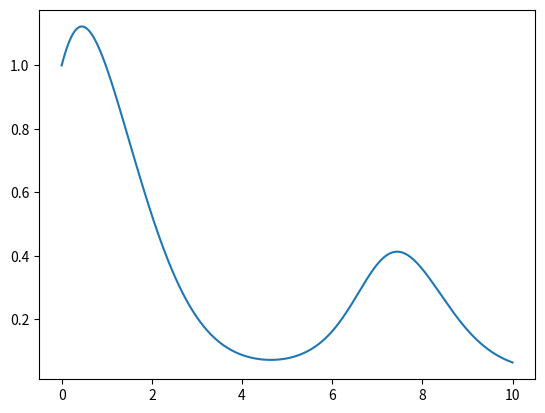

This figure's Python source:
import math as m
import matplotlib.pyplot as plt

def runge_kutta_4(x0,y0,xmin,xmax,h):
    xn = []
    xn.append(x0)
    yn = []
    yn.append(y0)
    print(yn[0])
    i = 0
    while xn[i]<xmax:
        # Calculate k values
        k1 = h * f(xn[i],yn[i])
        k2 = h * f(xn[i]+(h/2),yn[i]+(k1/2))
        k3 = h * f(xn[i]+(h/2),yn[i]+(k2/2))
        k4 = h * f(xn[i] + h, yn[i] + k3)
        # Compute y value and append to list
        yn.append(yn[i]+(1/6)*(k1+2*k2+2*k3+k4))
        i += 1
        # Compute next x
        xn.append(xn[i-1]+h)
    return(xn,yn)


def f(x,y):
    return y*m.cos(x+y)


x0 = 0
y0 = 1
xmin = 0
xmax = 10
h = 0.001

xplot,yplot = runge_kutta_4(x0,y0,xmin,xmax,h)
plt.plot(xplot,yplot)
plt.show()